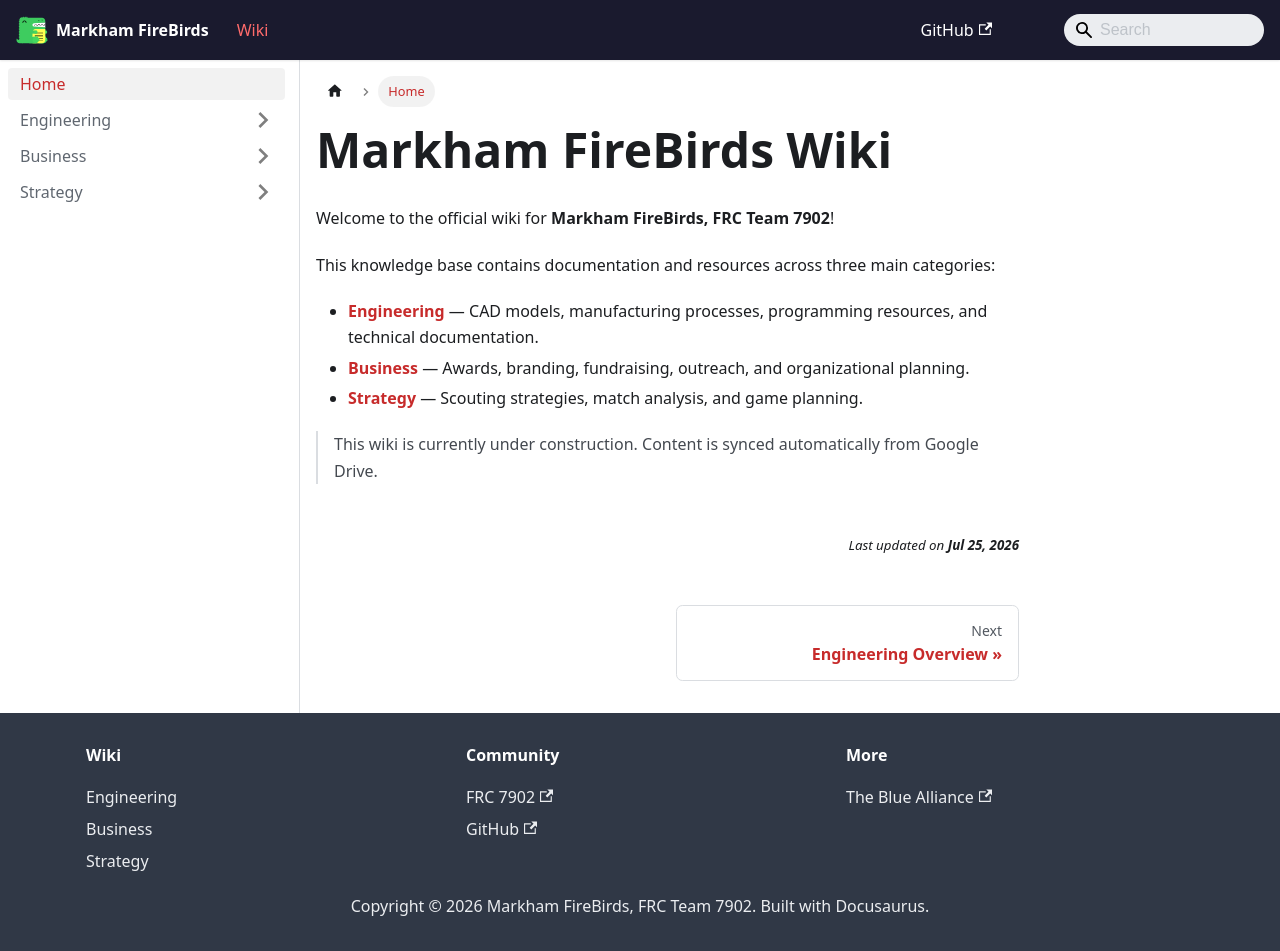

repository: FRC7902/FireBirds-Wiki · page: docs/index.html · generator: docusaurus

---
sidebar_label: "Home"
title: "Markham FireBirds Wiki"
sidebar_position: 0
---

Welcome to the official wiki for **Markham FireBirds, FRC Team 7902**!

This knowledge base contains documentation and resources across three main categories:

- **[Engineering](/docs/engineering)** — CAD models, manufacturing processes, programming resources, and technical documentation.
- **[Business](/docs/business)** — Awards, branding, fundraising, outreach, and organizational planning.
- **[Strategy](/docs/strategy)** — Scouting strategies, match analysis, and game planning.

> This wiki is currently under construction. Content is synced automatically from Google Drive.
